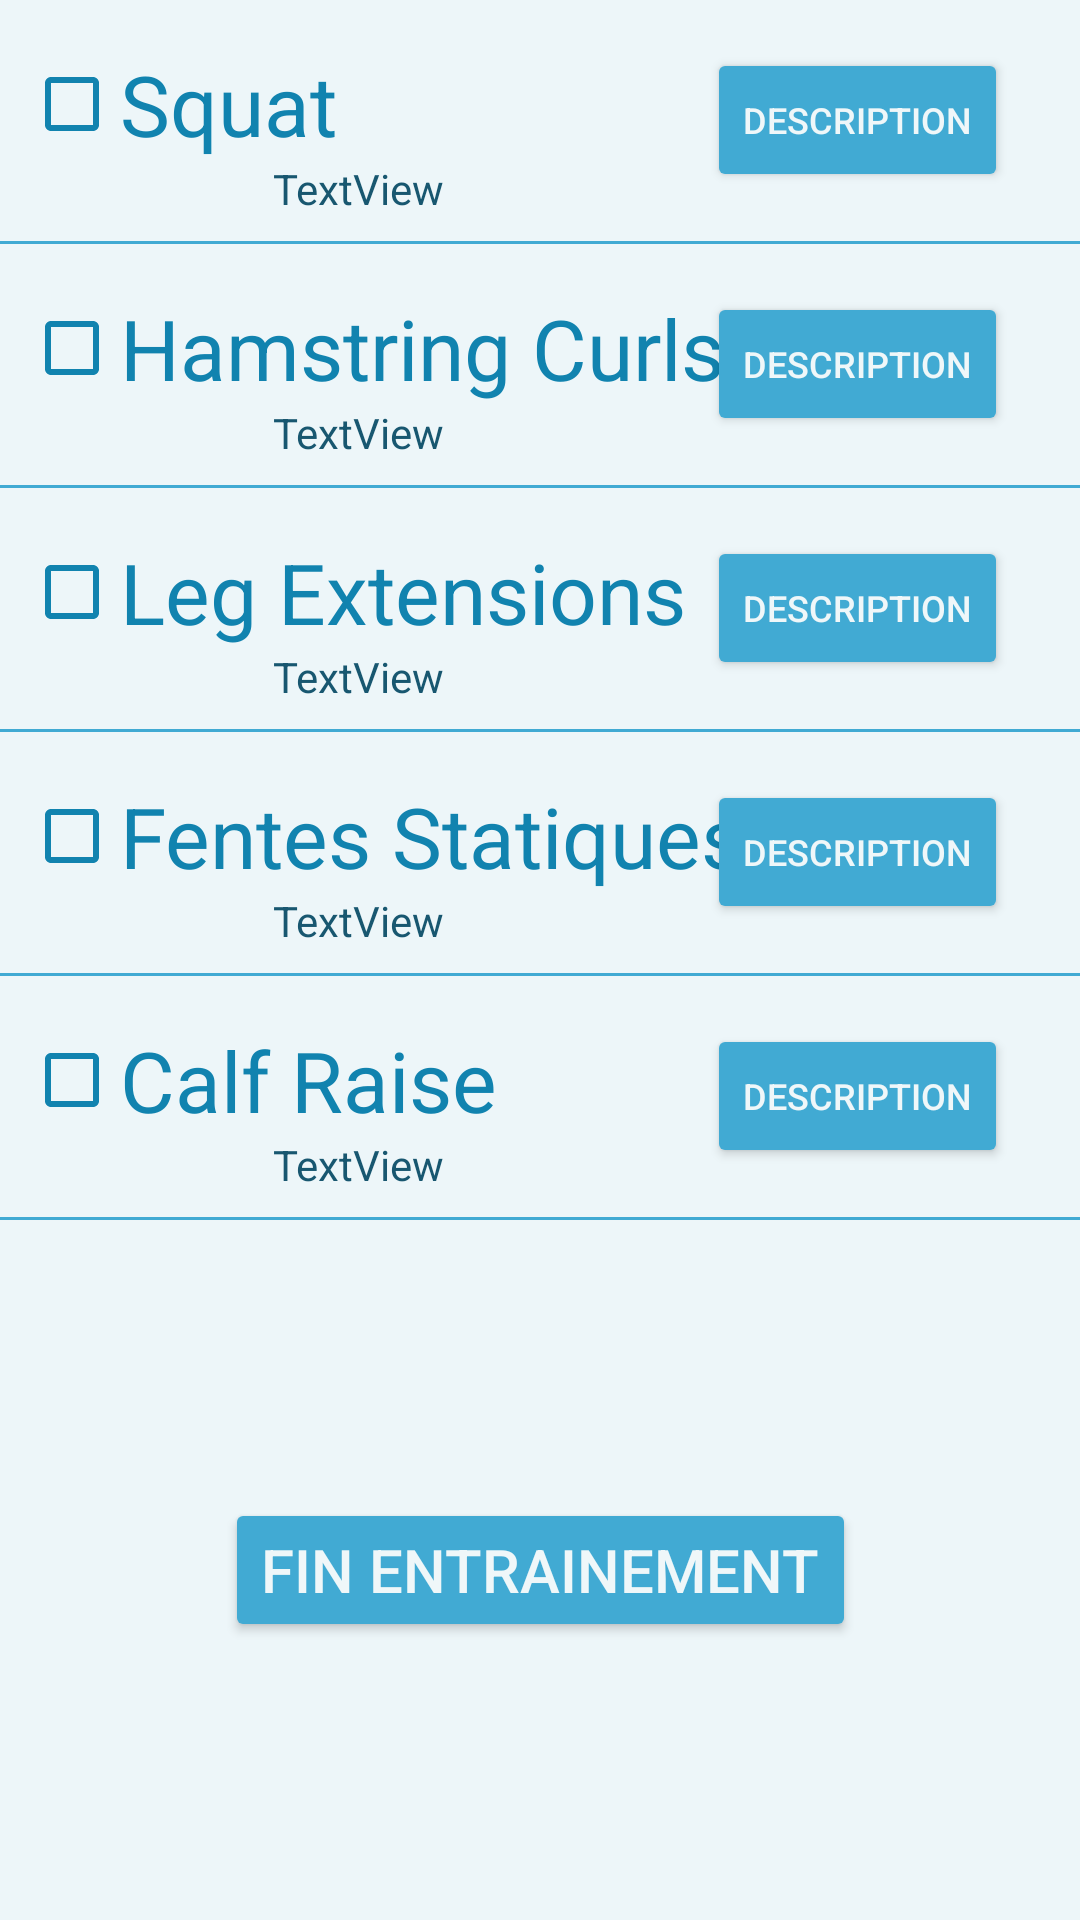

The Android layout XML behind this screen, and the referenced resources:
<!-- AndroidManifest.xml: application theme AppTheme -->
<!-- res/layout/activity_entrainement_jambes.xml -->
<?xml version="1.0" encoding="utf-8"?>
<android.support.constraint.ConstraintLayout xmlns:android="http://schemas.android.com/apk/res/android"
    xmlns:app="http://schemas.android.com/apk/res-auto"
    xmlns:tools="http://schemas.android.com/tools"
    android:layout_width="match_parent"
    android:layout_height="match_parent"
    android:background="@color/backgroundColor"
    tools:context="com.laurent.goga.bogatu.pumpnsmash.EntrainementJambes">

    <CheckBox
        android:id="@+id/benchPressCheckBox"
        android:layout_width="wrap_content"
        android:layout_height="0dp"
        android:layout_marginStart="8dp"
        android:layout_marginTop="16dp"
        android:buttonTint="@color/textColorDark"
        android:text="@string/squat"
        android:textColor="@color/textColorDark"
        android:textSize="28sp"
        app:layout_constraintStart_toStartOf="parent"
        app:layout_constraintTop_toTopOf="parent" />

    <Button
        android:id="@+id/squatButton"
        android:layout_width="0dp"
        android:layout_height="wrap_content"
        android:layout_marginEnd="24dp"
        android:layout_marginTop="16dp"
        android:backgroundTint="@color/colorPrimary"
        android:text="@string/description"
        android:textColor="@color/textColorLight"
        android:textSize="12sp"
        app:layout_constraintEnd_toEndOf="parent"
        app:layout_constraintTop_toTopOf="parent" />

    <TextView
        android:id="@+id/poidsBenchPressTextView"
        android:layout_width="wrap_content"
        android:layout_height="wrap_content"
        android:text="TextView"
        android:textColor="@color/textColorDarker"
        android:textSize="14sp"
        app:layout_constraintEnd_toEndOf="parent"
        app:layout_constraintHorizontal_bias="0.3"
        app:layout_constraintStart_toStartOf="parent"
        app:layout_constraintTop_toBottomOf="@+id/benchPressCheckBox" />

    <View
        android:id="@+id/view"
        style="@style/Divider"
        android:layout_width="wrap_content"
        android:layout_marginTop="8dp"
        android:background="@color/colorPrimaryDark"
        app:layout_constraintEnd_toEndOf="parent"
        app:layout_constraintHorizontal_bias="0.5"
        app:layout_constraintStart_toStartOf="parent"
        app:layout_constraintTop_toBottomOf="@+id/poidsBenchPressTextView" />

    <CheckBox
        android:id="@+id/chestFlyesCheckBox"
        android:layout_width="wrap_content"
        android:layout_height="wrap_content"
        android:layout_marginStart="8dp"
        android:layout_marginTop="16dp"
        android:buttonTint="@color/textColorDark"
        android:text="@string/hamstring_curls"
        android:textColor="@color/textColorDark"
        android:textSize="28sp"
        app:layout_constraintStart_toStartOf="parent"
        app:layout_constraintTop_toBottomOf="@+id/view" />

    <Button
        android:id="@+id/hamstringCurlsButton"
        android:layout_width="wrap_content"
        android:layout_height="wrap_content"
        android:layout_marginEnd="24dp"
        android:layout_marginTop="16dp"
        android:backgroundTint="@color/colorPrimary"
        android:text="@string/description"
        android:textColor="@color/textColorLight"
        android:textSize="12sp"
        app:layout_constraintEnd_toEndOf="parent"
        app:layout_constraintTop_toBottomOf="@+id/view" />

    <TextView
        android:id="@+id/poidsChestFlyesTextView"
        android:layout_width="wrap_content"
        android:layout_height="wrap_content"
        android:text="TextView"
        android:textColor="@color/textColorDarker"
        android:textSize="14sp"
        app:layout_constraintEnd_toEndOf="parent"
        app:layout_constraintHorizontal_bias="0.3"
        app:layout_constraintStart_toStartOf="parent"
        app:layout_constraintTop_toBottomOf="@+id/chestFlyesCheckBox" />

    <View
        android:id="@+id/view2"
        style="@style/Divider"
        android:layout_width="wrap_content"
        android:layout_marginTop="8dp"
        android:background="@color/colorPrimaryDark"
        app:layout_constraintEnd_toEndOf="parent"
        app:layout_constraintHorizontal_bias="0.5"
        app:layout_constraintStart_toStartOf="parent"
        app:layout_constraintTop_toBottomOf="@+id/poidsChestFlyesTextView" />

    <CheckBox
        android:id="@+id/pulldownCheckBox"
        android:layout_width="wrap_content"
        android:layout_height="0dp"
        android:layout_marginStart="8dp"
        android:layout_marginTop="16dp"
        android:buttonTint="@color/textColorDark"
        android:text="@string/leg_extensions"
        android:textColor="@color/textColorDark"
        android:textSize="28sp"
        app:layout_constraintStart_toStartOf="parent"
        app:layout_constraintTop_toBottomOf="@+id/view2" />

    <Button
        android:id="@+id/seatedLegExtensionButton"
        android:layout_width="wrap_content"
        android:layout_height="wrap_content"
        android:layout_marginEnd="24dp"
        android:layout_marginTop="16dp"
        android:backgroundTint="@color/colorPrimary"
        android:text="@string/description"
        android:textColor="@color/textColorLight"
        android:textSize="12sp"
        app:layout_constraintEnd_toEndOf="parent"
        app:layout_constraintTop_toBottomOf="@+id/view2" />

    <TextView
        android:id="@+id/poidsPulldownTextView"
        android:layout_width="wrap_content"
        android:layout_height="wrap_content"
        android:text="TextView"
        android:textColor="@color/textColorDarker"
        android:textSize="14sp"
        app:layout_constraintEnd_toEndOf="parent"
        app:layout_constraintHorizontal_bias="0.3"
        app:layout_constraintStart_toStartOf="parent"
        app:layout_constraintTop_toBottomOf="@+id/pulldownCheckBox" />

    <View
        android:id="@+id/view3"
        style="@style/Divider"
        android:layout_width="wrap_content"
        android:layout_marginTop="8dp"
        android:background="@color/colorPrimaryDark"
        app:layout_constraintEnd_toEndOf="parent"
        app:layout_constraintHorizontal_bias="0.5"
        app:layout_constraintStart_toStartOf="parent"
        app:layout_constraintTop_toBottomOf="@+id/poidsPulldownTextView" />

    <CheckBox
        android:id="@+id/rowingBarreCheckBox"
        android:layout_width="wrap_content"
        android:layout_height="0dp"
        android:layout_marginStart="8dp"
        android:layout_marginTop="16dp"
        android:buttonTint="@color/textColorDark"
        android:text="@string/fentes_statiques"
        android:textColor="@color/textColorDark"
        android:textSize="28sp"
        app:layout_constraintStart_toStartOf="parent"
        app:layout_constraintTop_toBottomOf="@+id/view3" />

    <Button
        android:id="@+id/fentesStatiquesButton"
        android:layout_width="wrap_content"
        android:layout_height="wrap_content"
        android:layout_marginEnd="24dp"
        android:layout_marginTop="16dp"
        android:backgroundTint="@color/colorPrimary"
        android:text="@string/description"
        android:textColor="@color/textColorLight"
        android:textSize="12sp"
        app:layout_constraintEnd_toEndOf="parent"
        app:layout_constraintTop_toBottomOf="@+id/view3" />

    <TextView
        android:id="@+id/poidsRowingBarreTextView"
        android:layout_width="wrap_content"
        android:layout_height="wrap_content"
        android:text="TextView"
        android:textColor="@color/textColorDarker"
        android:textSize="14sp"
        app:layout_constraintEnd_toEndOf="parent"
        app:layout_constraintHorizontal_bias="0.3"
        app:layout_constraintStart_toStartOf="parent"
        app:layout_constraintTop_toBottomOf="@+id/rowingBarreCheckBox" />

    <View
        android:id="@+id/view4"
        style="@style/Divider"
        android:layout_width="wrap_content"
        android:layout_marginTop="8dp"
        android:background="@color/colorPrimaryDark"
        app:layout_constraintEnd_toEndOf="parent"
        app:layout_constraintHorizontal_bias="0.5"
        app:layout_constraintStart_toStartOf="parent"
        app:layout_constraintTop_toBottomOf="@+id/poidsRowingBarreTextView" />

    <CheckBox
        android:id="@+id/crunchBenchCheckBox"
        android:layout_width="wrap_content"
        android:layout_height="0dp"
        android:layout_marginStart="8dp"
        android:layout_marginTop="16dp"
        android:buttonTint="@color/textColorDark"
        android:text="@string/calf_raise"
        android:textColor="@color/textColorDark"
        android:textSize="28sp"
        app:layout_constraintStart_toStartOf="parent"
        app:layout_constraintTop_toBottomOf="@+id/view4" />

    <Button
        android:id="@+id/calfRaiseButton"
        android:layout_width="wrap_content"
        android:layout_height="wrap_content"
        android:layout_marginEnd="24dp"
        android:layout_marginTop="16dp"
        android:backgroundTint="@color/colorPrimary"
        android:text="@string/description"
        android:textColor="@color/textColorLight"
        android:textSize="12sp"
        app:layout_constraintEnd_toEndOf="parent"
        app:layout_constraintTop_toBottomOf="@+id/view4" />

    <TextView
        android:id="@+id/poidsCrunchBenchTextView"
        android:layout_width="wrap_content"
        android:layout_height="wrap_content"
        android:text="TextView"
        android:textColor="@color/textColorDarker"
        android:textSize="14sp"
        app:layout_constraintEnd_toEndOf="parent"
        app:layout_constraintHorizontal_bias="0.3"
        app:layout_constraintStart_toStartOf="parent"
        app:layout_constraintTop_toBottomOf="@+id/crunchBenchCheckBox" />

    <View
        android:id="@+id/view5"
        style="@style/Divider"
        android:layout_width="wrap_content"
        android:layout_marginTop="8dp"
        android:background="@color/colorPrimaryDark"
        app:layout_constraintEnd_toEndOf="parent"
        app:layout_constraintHorizontal_bias="0.5"
        app:layout_constraintStart_toStartOf="parent"
        app:layout_constraintTop_toBottomOf="@+id/poidsCrunchBenchTextView" />

    <Button
        android:id="@+id/finEntrainementJambesButton"
        android:layout_width="wrap_content"
        android:layout_height="wrap_content"
        android:backgroundTint="@color/colorPrimary"
        android:text="@string/fin_entrainement"
        android:textColor="@color/textColorLight"
        android:textSize="20sp"
        app:layout_constraintBottom_toBottomOf="parent"
        app:layout_constraintEnd_toEndOf="parent"
        app:layout_constraintStart_toStartOf="parent"
        app:layout_constraintTop_toBottomOf="@+id/view5" />

</android.support.constraint.ConstraintLayout>
<!-- resources referenced by this layout -->
<resources>
  <color name="backgroundColor">#edf6f9</color>
  <color name="colorPrimary">#41aad3</color>
  <color name="colorPrimaryDark">#41aad3</color>
  <color name="textColorDark">#1183af</color>
  <color name="textColorDarker">#185770</color>
  <color name="textColorLight">#eff7f9</color>
  <string name="calf_raise">Calf Raise</string>
  <string name="description">Description</string>
  <string name="fentes_statiques">Fentes Statiques</string>
  <string name="fin_entrainement">Fin Entrainement</string>
  <string name="hamstring_curls">Hamstring Curls</string>
  <string name="leg_extensions">Leg Extensions</string>
  <string name="squat">Squat</string>
  <style name="Divider">
          <item name="android:layout_width">match_parent</item>
          <item name="android:layout_height">1dp</item>
          <item name="android:background">?android:attr/listDivider</item>
      </style>
  <style name="AppTheme" parent="Theme.AppCompat.Light.DarkActionBar">
          
          <item name="colorPrimary">@color/colorPrimary</item>
          <item name="colorPrimaryDark">@color/colorPrimaryDark</item>
          <item name="colorAccent">@color/colorAccent</item>
          <item name="android:spinnerDropDownItemStyle">@style/mySpinnerItemStyle</item>
      </style>
  <color name="colorAccent">#1a617c</color>
  <style name="mySpinnerItemStyle" parent="@android:style/Widget.Holo.DropDownItem.Spinner">
          <item name="android:textColor">@color/my_spinner_text_color</item>
          <item name="android:background">@color/backgroundColor</item>
      </style>
  <color name="my_spinner_text_color">#185770</color>
</resources>
